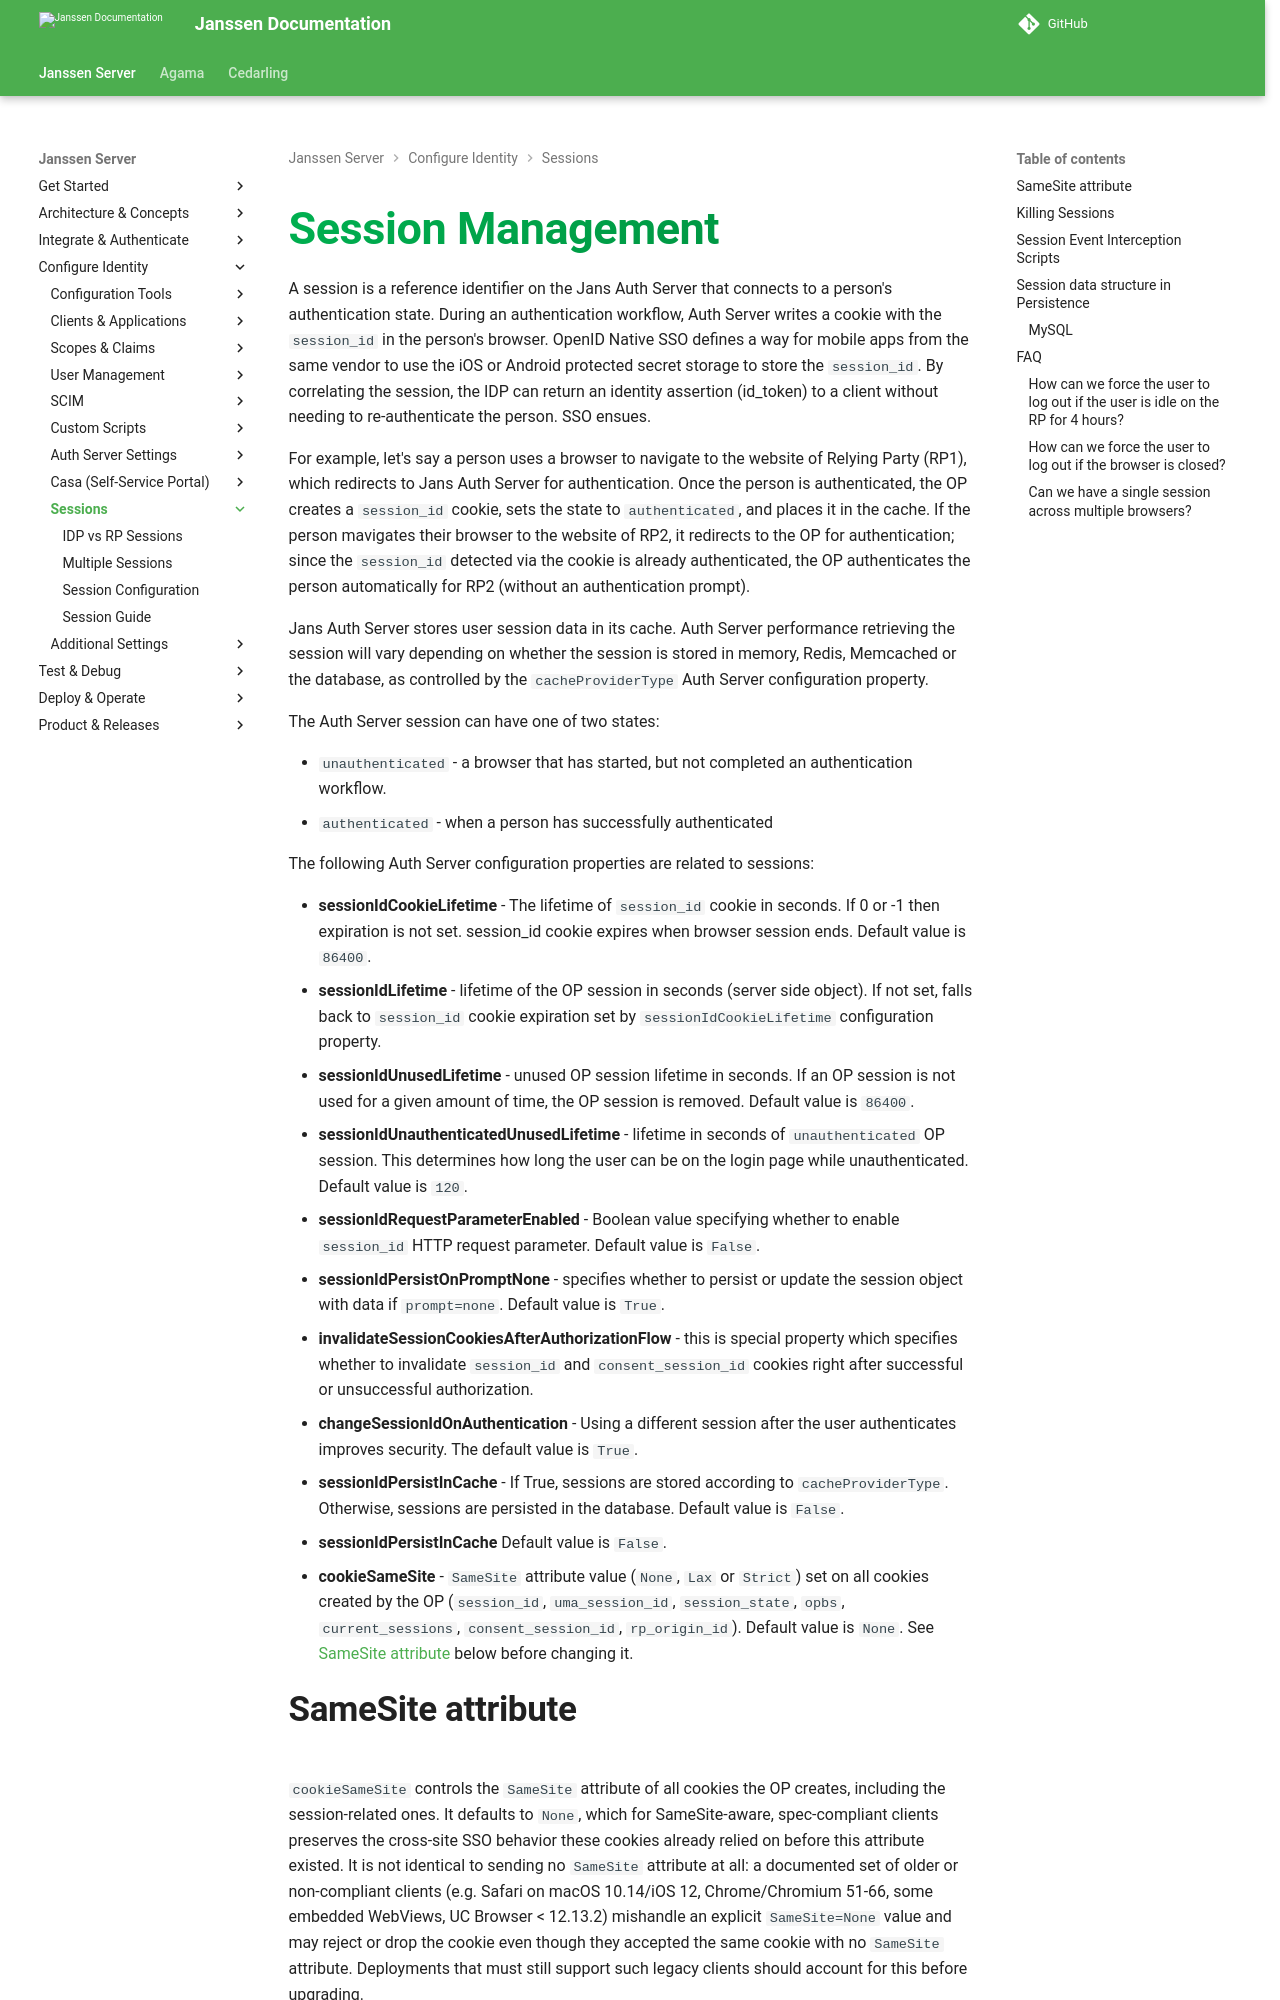

repository: JanssenProject/jans · page: v2.6.1/janssen-server/auth-server/session-management/index.html · generator: mkdocs

---
tags:
 - administration
 - auth-server
 - session
---

# Session Management

A session is a reference identifier on the Jans Auth Server that connects to a
person's authentication state. During an authentication workflow, Auth Server writes a cookie with the `session_id` in the person's browser. OpenID Native
SSO defines a way for mobile apps from the same vendor to use the iOS or Android
protected secret storage to store the `session_id`. By correlating the session,
the IDP can return an identity assertion (id_token) to a client without needing
to re-authenticate the person. SSO ensues.

For example, let's say a person uses a browser to navigate to the website of
Relying Party (RP1), which redirects to Jans Auth Server for authentication.
Once the person is authenticated, the OP creates a `session_id` cookie, sets the
state to `authenticated`, and places it in the cache. If the person mavigates
their browser to the website of RP2, it redirects to the OP for authentication; since the `session_id` detected via the cookie is already authenticated, the OP
authenticates the person automatically for RP2 (without an authentication
prompt).

Jans Auth Server stores user session data in its cache. Auth Server performance
retrieving the session will vary depending on whether the session is stored in memory, Redis, Memcached or the database, as controlled by the
`cacheProviderType` Auth Server configuration property.

The Auth Server session can have one of two states:

- `unauthenticated` - a browser that has started, but not completed an authentication workflow.
- `authenticated` - when a person has successfully authenticated

The following Auth Server configuration properties are related to sessions:

- **sessionIdCookieLifetime** - The lifetime of `session_id` cookie in seconds. If 0 or -1 then expiration is not set. session_id cookie expires when browser session ends. Default value is `86400`.
- **sessionIdLifetime** - lifetime of the OP session in seconds (server side object). If not set, falls back to `session_id` cookie expiration set by `sessionIdCookieLifetime` configuration property.
- **sessionIdUnusedLifetime** - unused OP session lifetime in seconds. If an OP session is not used for a given amount of time, the OP session is removed.
  Default value is `86400`.
- **sessionIdUnauthenticatedUnusedLifetime** - lifetime in seconds of `unauthenticated` OP session. This determines how long the user can be on the login page while unauthenticated. Default value is `120`.
- **sessionIdRequestParameterEnabled** - Boolean value specifying whether to enable `session_id` HTTP request parameter. Default value is `False`.
- **sessionIdPersistOnPromptNone** - specifies whether to persist or update the session object with data if `prompt=none`. Default value is `True`.
- **invalidateSessionCookiesAfterAuthorizationFlow** - this is special property which specifies whether to invalidate `session_id` and `consent_session_id` cookies right after successful or unsuccessful authorization.
- **changeSessionIdOnAuthentication** - Using a different session after the user authenticates improves security. The default value is `True`.
- **sessionIdPersistInCache** - If True, sessions are stored according to `cacheProviderType`. Otherwise, sessions are persisted in the database.
 Default value is `False`.
- **sessionIdPersistInCache** Default value is `False`.
- **cookieSameSite** - `SameSite` attribute value (`None`, `Lax` or `Strict`) set on all cookies created by the OP (`session_id`, `uma_session_id`, `session_state`, `opbs`, `current_sessions`, `consent_session_id`, `rp_origin_id`). Default value is `None`. See [SameSite attribute](#samesite-attribute) below before changing it.
